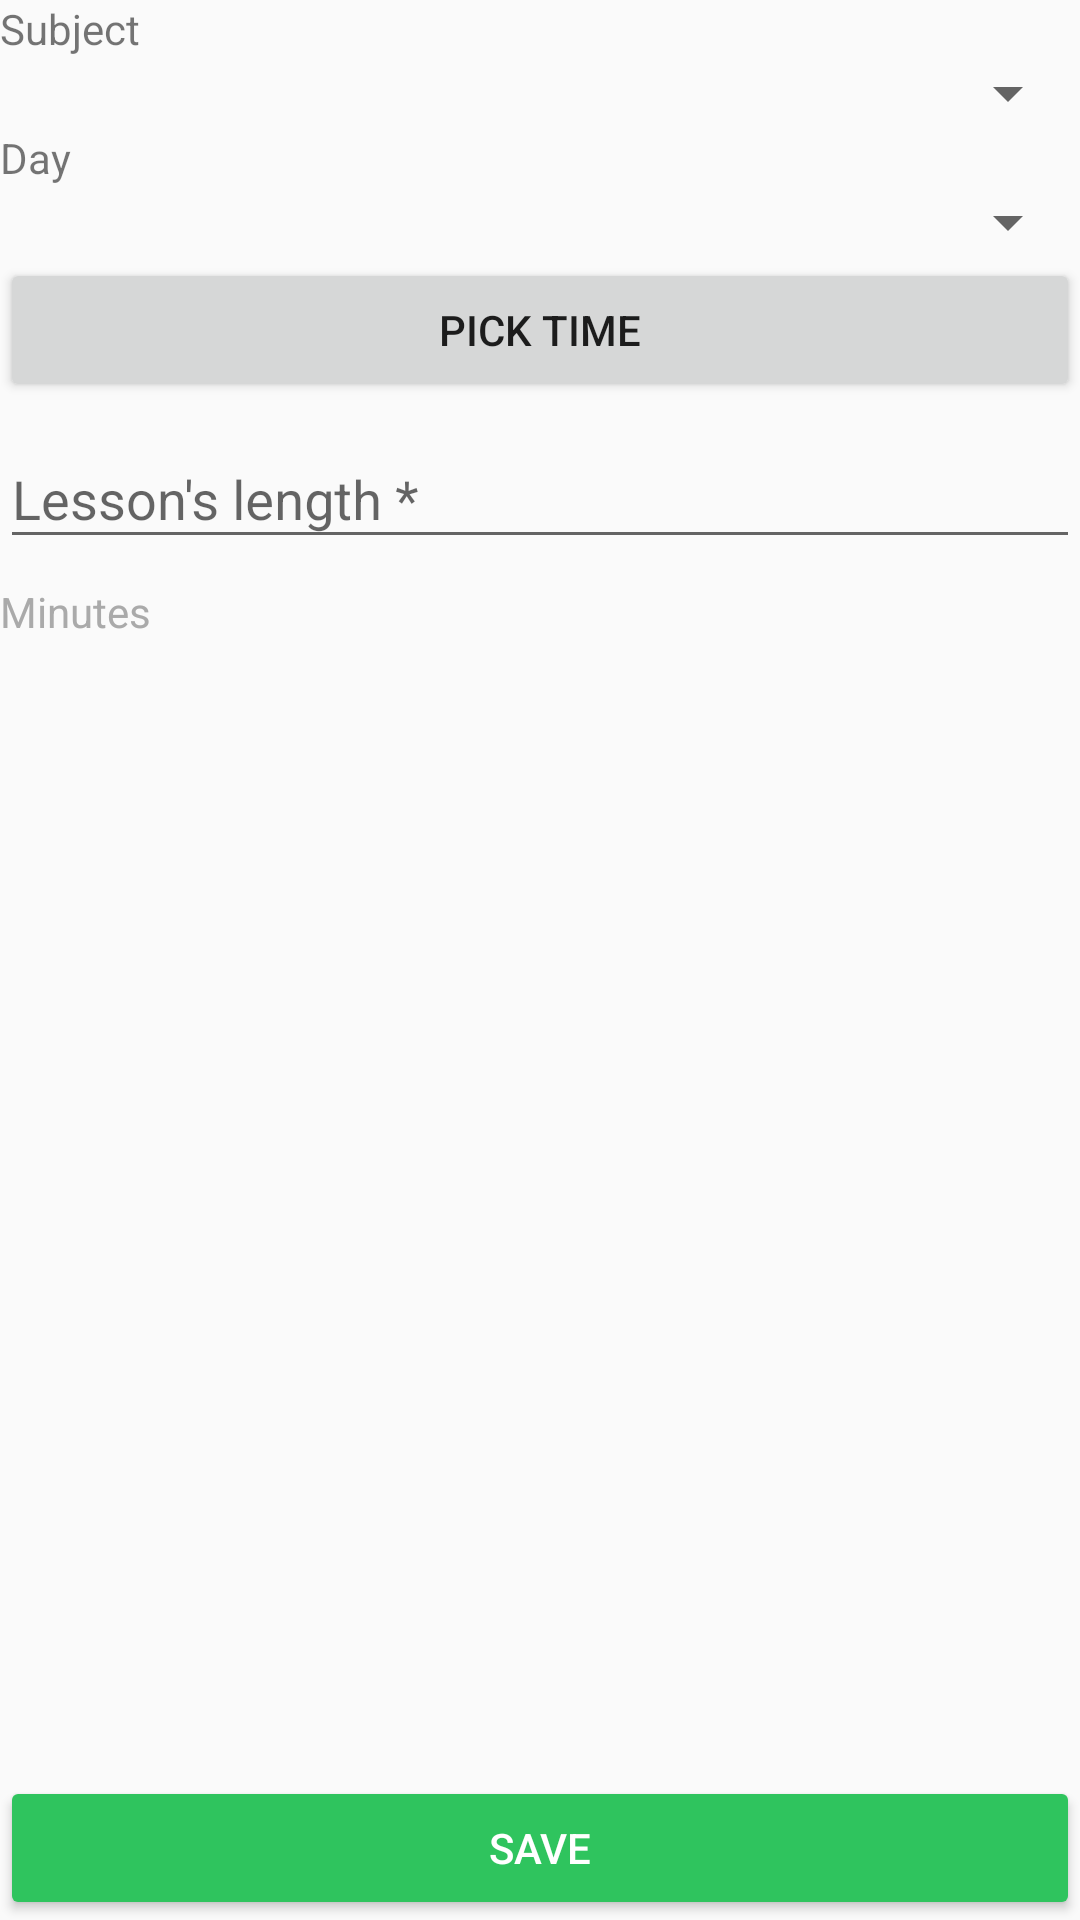

Layout XML and referenced resources for this Android screen:
<!-- AndroidManifest.xml: application theme AppTheme -->
<!-- res/layout/content_add_lesson.xml -->
<?xml version="1.0" encoding="utf-8"?>
<RelativeLayout xmlns:android="http://schemas.android.com/apk/res/android"
    xmlns:app="http://schemas.android.com/apk/res-auto"
    xmlns:tools="http://schemas.android.com/tools"
    android:layout_width="match_parent"
    android:layout_height="match_parent"
    app:layout_behavior="@string/appbar_scrolling_view_behavior"
    tools:context="com.kmsoftware.myschoolapp.AddLessonActivity"
    tools:showIn="@layout/activity_add_lesson"
    android:orientation="vertical"
    android:layout_margin="5dp">

    <TextView
        android:layout_width="match_parent"
        android:layout_height="wrap_content"
        android:text="@string/subject"
        android:id="@+id/subject_text_view"/>

    <Spinner
        android:layout_width="match_parent"
        android:layout_height="wrap_content"
        android:id="@+id/spinnerSubject"
        android:layout_below="@id/subject_text_view"/>

    <TextView
        android:layout_width="match_parent"
        android:layout_height="wrap_content"
        android:text="@string/day"
        android:id="@+id/day_text_view"
        android:layout_below="@id/spinnerSubject"/>

    <Spinner
        android:layout_width="match_parent"
        android:layout_height="wrap_content"
        android:id="@+id/spinnerDay"
        android:layout_below="@id/day_text_view"/>

    <Button
        android:layout_width="match_parent"
        android:layout_height="wrap_content"
        android:layout_below="@id/spinnerDay"
        android:id="@+id/button_time_pick"
        android:text="@string/pick_time"/>

    <android.support.design.widget.TextInputLayout
        android:layout_width="match_parent"
        android:layout_height="wrap_content"
        android:layout_below="@id/button_time_pick">
        <android.support.design.widget.TextInputEditText
            android:layout_width="match_parent"
            android:layout_height="wrap_content"
            android:hint="@string/lesson_length"
            android:inputType="number"
            android:id="@+id/lesson_length_edit_text"/>
        <TextView
            android:layout_width="match_parent"
            android:layout_height="wrap_content"
            android:paddingTop="8dp"
            android:text="@string/minutes"
            android:textColor="@android:color/darker_gray"/>
    </android.support.design.widget.TextInputLayout>
    <Button
        android:layout_width="match_parent"
        android:layout_height="wrap_content"
        android:layout_gravity="bottom"
        android:id="@+id/save_lesson_button"
        android:layout_alignParentBottom="true"
        style="@style/Widget.AppCompat.Button.Colored"
        android:text="@string/save"/>
</RelativeLayout>
<!-- res/layout/activity_add_lesson.xml (included above) -->
<?xml version="1.0" encoding="utf-8"?>
<android.support.design.widget.CoordinatorLayout xmlns:android="http://schemas.android.com/apk/res/android"
    xmlns:app="http://schemas.android.com/apk/res-auto"
    xmlns:tools="http://schemas.android.com/tools"
    android:layout_width="match_parent"
    android:layout_height="match_parent"
    tools:context="com.kmsoftware.myschoolapp.AddLessonActivity"
    android:fitsSystemWindows="true">

    <android.support.design.widget.AppBarLayout
        android:layout_width="match_parent"
        android:layout_height="wrap_content"
        android:theme="@style/AppTheme.AppBarOverlay">

        <android.support.v7.widget.Toolbar
            android:id="@+id/toolbar"
            android:layout_width="match_parent"
            android:layout_height="?attr/actionBarSize"
            android:background="?attr/colorPrimary"
            app:popupTheme="@style/AppTheme.PopupOverlay" />

    </android.support.design.widget.AppBarLayout>

    <include layout="@layout/content_add_lesson" />

</android.support.design.widget.CoordinatorLayout>
<!-- resources referenced by this layout -->
<resources>
  <string name="day">Day</string>
  <string name="lesson_length">Lesson\'s length *</string>
  <string name="minutes">Minutes</string>
  <string name="pick_time">Pick Time</string>
  <string name="save">Save</string>
  <string name="subject">Subject</string>
  <style name="AppTheme.AppBarOverlay" parent="ThemeOverlay.AppCompat.Dark.ActionBar" />
  <style name="AppTheme.PopupOverlay" parent="ThemeOverlay.AppCompat.Light" />
  <style name="AppTheme" parent="Theme.AppCompat.Light.DarkActionBar">
          
          <item name="colorPrimary">@color/colorPrimary</item>
          <item name="colorPrimaryDark">@color/colorPrimaryDark</item>
          <item name="colorAccent">@color/colorAccent</item>
      </style>
  <color name="colorPrimary">#ff8300</color>
  <color name="colorPrimaryDark">#ff4300</color>
  <color name="colorAccent">#2fc45e</color>
</resources>
